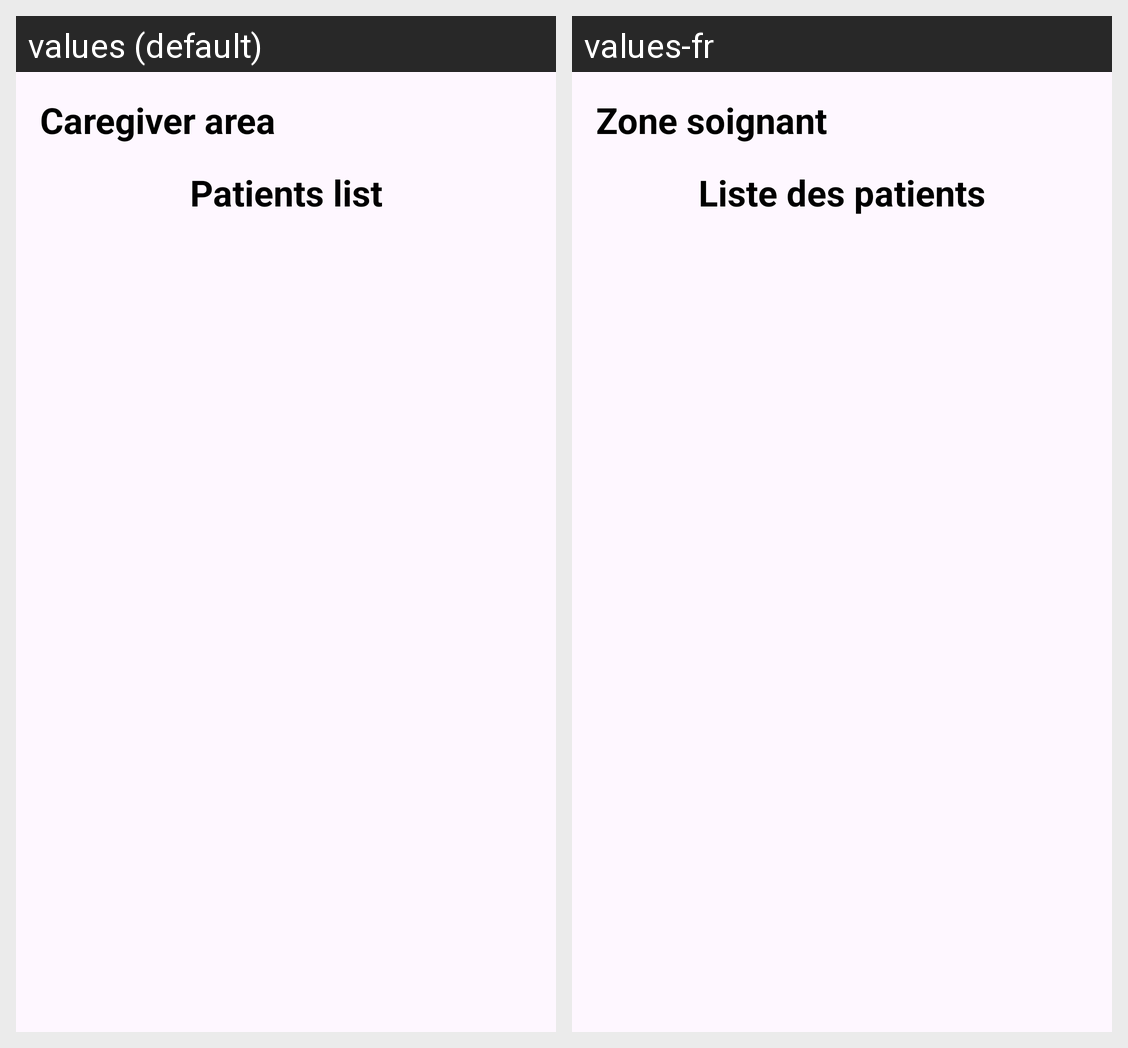

Here is an Android app screen in its default locale and in the app's own translations. Write out the translated-string differences for the strings that appear on this screen.
Android screen res/layout/activity_caregiver_main.xml rendered under 2 locales, left to right: values (default), values-fr. Device: Nexus 5 (rendered at 1080×1920; each locale shown at half size, 540×960, under a caption strip naming it); theme Theme.MHealthy.
Strings drawn on this screen, with the default value and each locale's value (text and hints the layout hard-codes, and strings that could not be matched under every locale, appear in the picture but are not listed):

caregiver_area
  values: Caregiver area
  values-fr: Zone soignant

patient_list
  values: Patients list
  values-fr: Liste des patients
